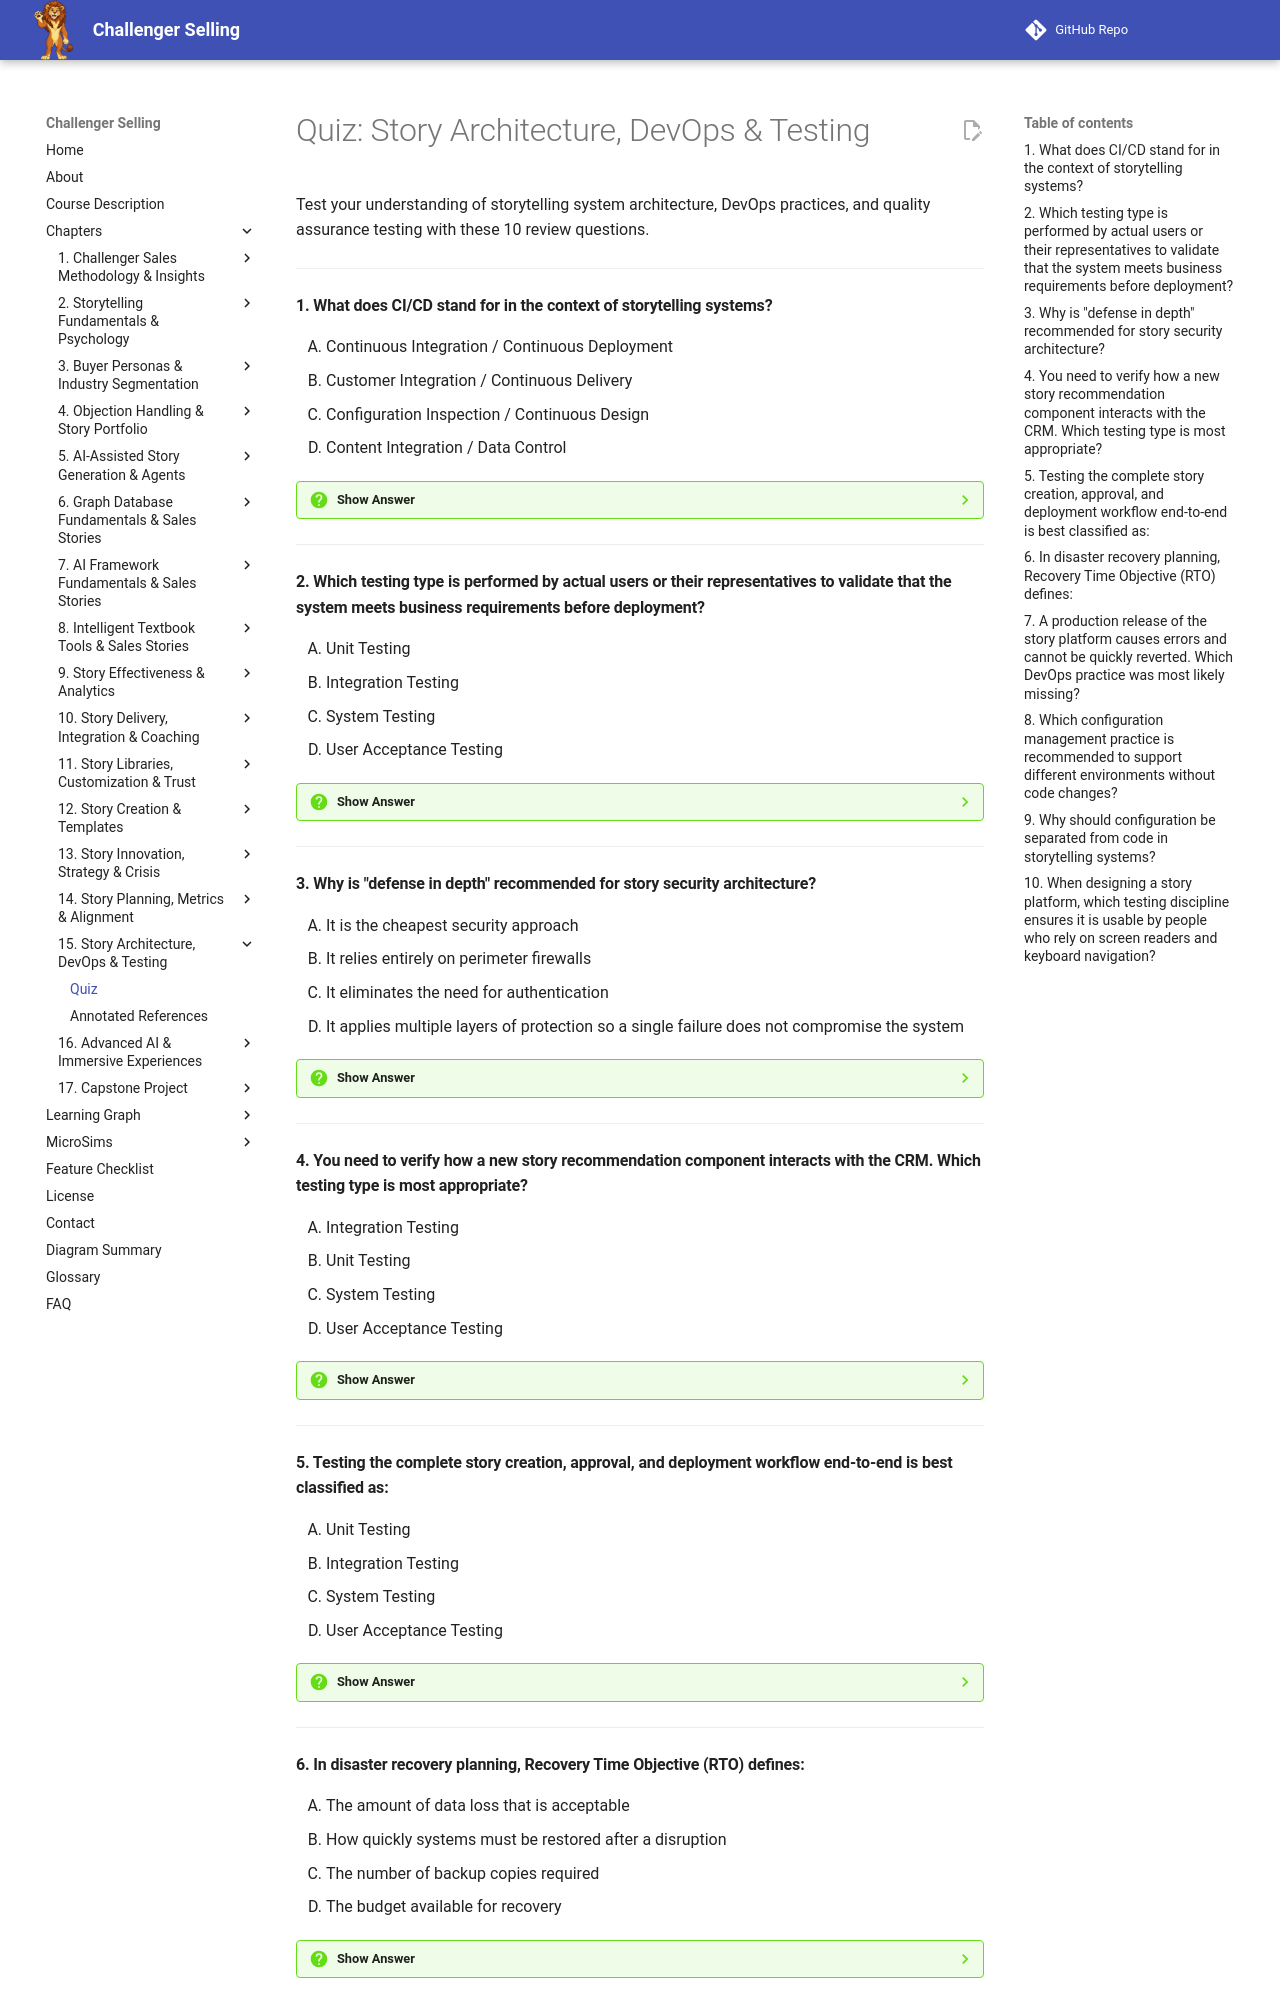

repository: dmccreary/challenger-selling · page: chapters/15-story-architecture-devops-testing/quiz/index.html · generator: mkdocs

# Quiz: Story Architecture, DevOps & Testing

Test your understanding of storytelling system architecture, DevOps practices, and quality assurance testing with these 10 review questions.

---

#### 1. What does CI/CD stand for in the context of storytelling systems?

<div class="upper-alpha" markdown>
1. Continuous Integration / Continuous Deployment
2. Customer Integration / Continuous Delivery
3. Configuration Inspection / Continuous Design
4. Content Integration / Data Control
</div>

??? question "Show Answer"
    The correct answer is **A**. CI/CD stands for Continuous Integration and Continuous Deployment (or Delivery). These practices automate building, testing, and deploying storytelling system changes, enabling rapid iteration and reliable releases.

    **Concept Tested:** Story CI/CD

---

#### 2. Which testing type is performed by actual users or their representatives to validate that the system meets business requirements before deployment?

<div class="upper-alpha" markdown>
1. Unit Testing
2. Integration Testing
3. System Testing
4. User Acceptance Testing
</div>

??? question "Show Answer"
    The correct answer is **D**. User Acceptance Testing (UAT) involves real users validating the system against business requirements. Unit, integration, and system testing are performed by developers or QA specialists at earlier stages.

    **Concept Tested:** Story User Acceptance Testing

---

#### 3. Why is "defense in depth" recommended for story security architecture?

<div class="upper-alpha" markdown>
1. It is the cheapest security approach
2. It relies entirely on perimeter firewalls
3. It eliminates the need for authentication
4. It applies multiple layers of protection so a single failure does not compromise the system
</div>

??? question "Show Answer"
    The correct answer is **D**. Defense in depth uses authentication, authorization, encryption, monitoring, and other controls in layers. If one layer fails, others still protect the system. It is not the cheapest approach and does not replace authentication.

    **Concept Tested:** Story Security Architecture

---

#### 4. You need to verify how a new story recommendation component interacts with the CRM. Which testing type is most appropriate?

<div class="upper-alpha" markdown>
1. Integration Testing
2. Unit Testing
3. System Testing
4. User Acceptance Testing
</div>

??? question "Show Answer"
    The correct answer is **A**. Integration Testing checks how components or systems work together, such as a story module and a CRM API. Unit testing isolates individual components, system testing validates end-to-end workflows, and UAT involves real users.

    **Concept Tested:** Story Testing Strategy

---

#### 5. Testing the complete story creation, approval, and deployment workflow end-to-end is best classified as:

<div class="upper-alpha" markdown>
1. Unit Testing
2. Integration Testing
3. System Testing
4. User Acceptance Testing
</div>

??? question "Show Answer"
    The correct answer is **C**. System Testing validates complete end-to-end workflows. Unit and integration testing cover smaller scopes, while UAT is user-focused validation before production.

    **Concept Tested:** Story Testing Strategy

---
